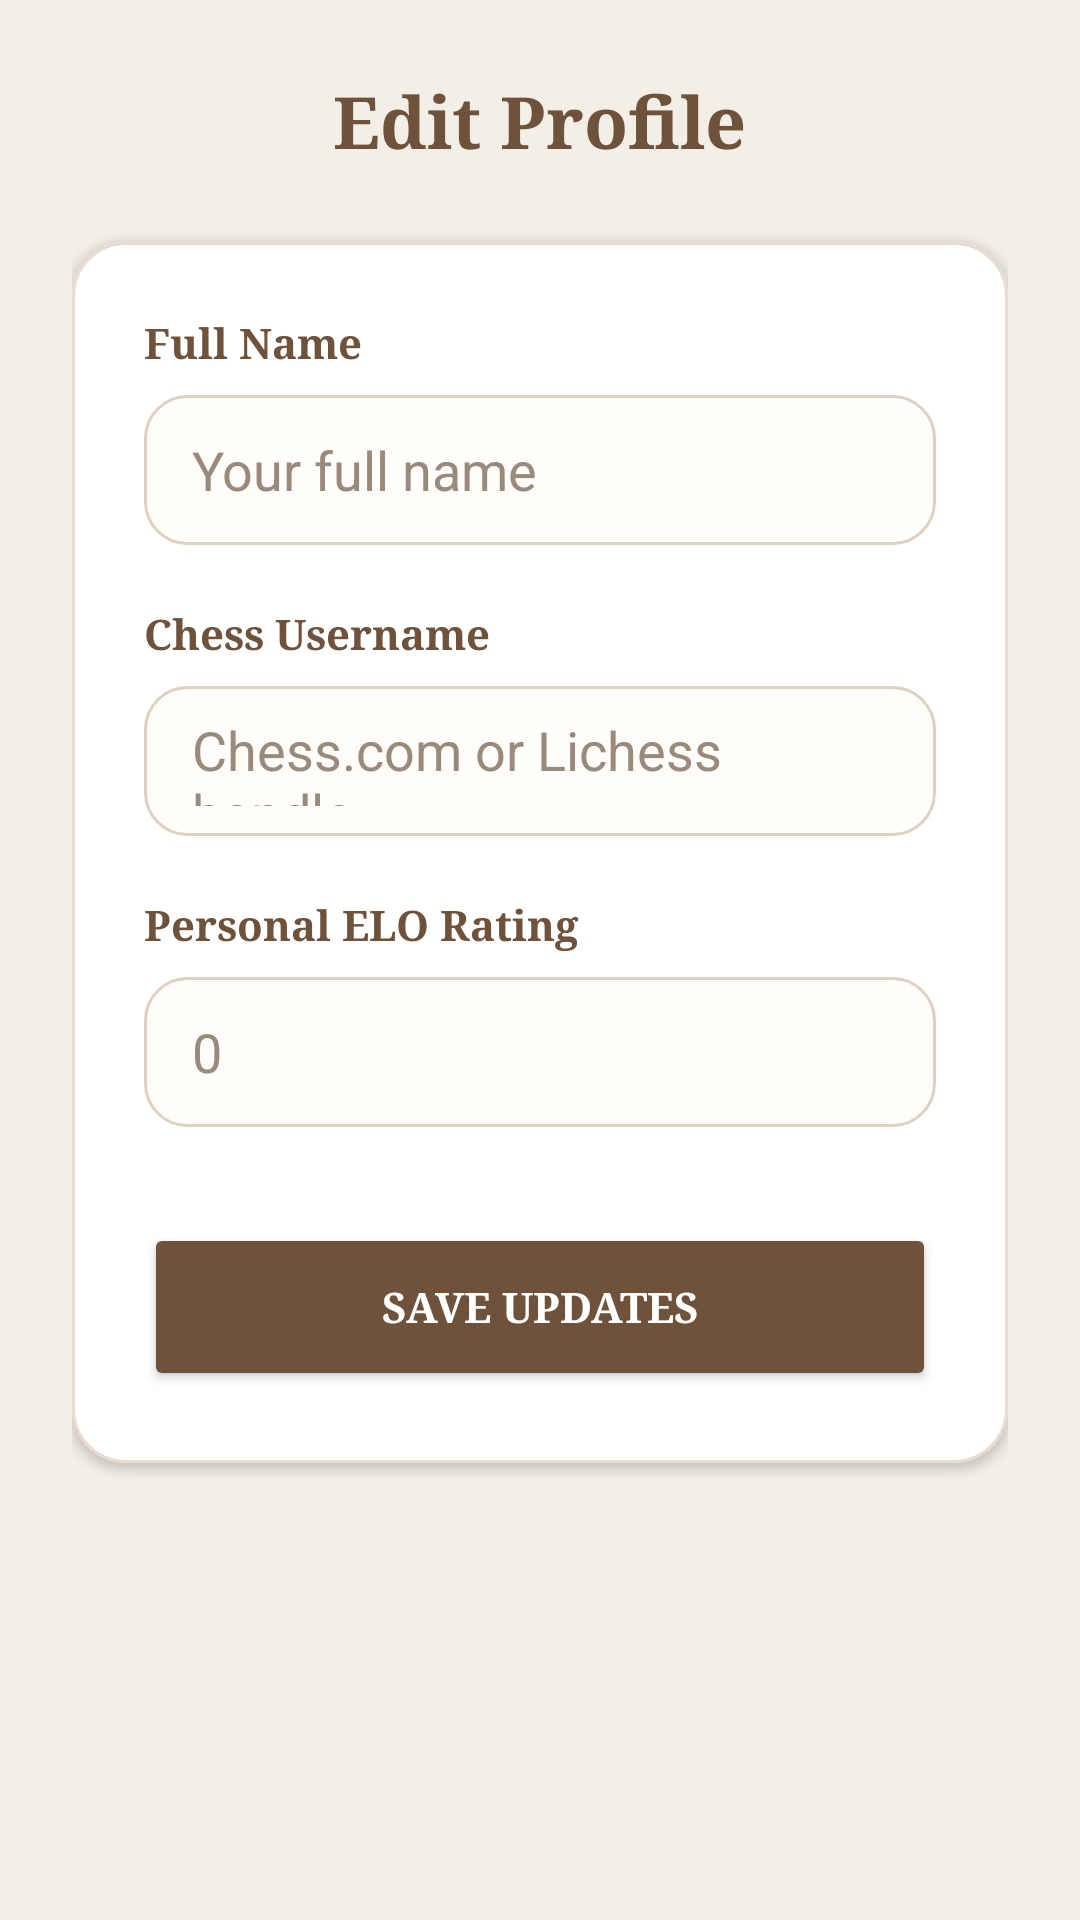

Produce the Android XML layout that renders to this screen, including the resource entries it uses.
<!-- AndroidManifest.xml: application theme Theme.CheckMateAcademy -->
<!-- res/layout/fragment_account_profile.xml -->
<?xml version="1.0" encoding="utf-8"?>
<ScrollView xmlns:android="http://schemas.android.com/apk/res/android"
    xmlns:app="http://schemas.android.com/apk/res-auto"
    android:layout_width="match_parent"
    android:layout_height="match_parent"
    android:background="@color/secondary_bg"
    android:fillViewport="true">

    <LinearLayout
        android:layout_width="match_parent"
        android:layout_height="wrap_content"
        android:orientation="vertical"
        android:padding="24dp">

        <TextView
            android:layout_width="wrap_content"
            android:layout_height="wrap_content"
            android:layout_gravity="center_horizontal"
            android:layout_marginBottom="24dp"
            android:fontFamily="serif"
            android:text="Edit Profile"
            android:textColor="@color/primary_brand"
            android:textSize="24sp"
            android:textStyle="bold" />

        <com.google.android.material.card.MaterialCardView
            android:layout_width="match_parent"
            android:layout_height="wrap_content"
            app:cardBackgroundColor="@color/white"
            app:cardCornerRadius="18dp"
            app:cardElevation="2dp"
            app:strokeColor="#E7DCCF"
            app:strokeWidth="1dp">

            <LinearLayout
                android:layout_width="match_parent"
                android:layout_height="wrap_content"
                android:orientation="vertical"
                android:padding="24dp">

                <TextView
                    android:layout_width="wrap_content"
                    android:layout_height="wrap_content"
                    android:layout_marginBottom="8dp"
                    android:fontFamily="serif"
                    android:text="Full Name"
                    android:textColor="@color/primary_brand"
                    android:textStyle="bold" />

                <EditText
                    android:id="@+id/etProfileFullName"
                    android:layout_width="match_parent"
                    android:layout_height="50dp"
                    android:layout_marginBottom="20dp"
                    android:background="@drawable/bg_form_field_clean"
                    android:paddingHorizontal="16dp"
                    android:hint="Your full name"
                    android:textColor="@color/text_dark"
                    android:textColorHint="#9A8A7B" />

                <TextView
                    android:layout_width="wrap_content"
                    android:layout_height="wrap_content"
                    android:layout_marginBottom="8dp"
                    android:fontFamily="serif"
                    android:text="Chess Username"
                    android:textColor="@color/primary_brand"
                    android:textStyle="bold" />

                <EditText
                    android:id="@+id/etProfileChessUsername"
                    android:layout_width="match_parent"
                    android:layout_height="50dp"
                    android:layout_marginBottom="20dp"
                    android:background="@drawable/bg_form_field_clean"
                    android:hint="Chess.com or Lichess handle"
                    android:paddingHorizontal="16dp"
                    android:textColor="@color/text_dark"
                    android:textColorHint="#9A8A7B" />

                <TextView
                    android:layout_width="wrap_content"
                    android:layout_height="wrap_content"
                    android:layout_marginBottom="8dp"
                    android:fontFamily="serif"
                    android:text="Personal ELO Rating"
                    android:textColor="@color/primary_brand"
                    android:textStyle="bold" />

                <EditText
                    android:id="@+id/etProfileElo"
                    android:layout_width="match_parent"
                    android:layout_height="50dp"
                    android:layout_marginBottom="32dp"
                    android:background="@drawable/bg_form_field_clean"
                    android:inputType="number"
                    android:paddingHorizontal="16dp"
                    android:hint="0"
                    android:textColor="@color/text_dark"
                    android:textColorHint="#9A8A7B" />

                <Button
                    android:id="@+id/btnSaveProfile"
                    android:layout_width="match_parent"
                    android:layout_height="56dp"
                    android:backgroundTint="@color/primary_brand"
                    android:fontFamily="serif"
                    android:text="Save Updates"
                    android:textColor="@color/white"
                    android:textStyle="bold"
                    app:cornerRadius="14dp" />
            </LinearLayout>
        </com.google.android.material.card.MaterialCardView>
    </LinearLayout>
</ScrollView>
<!-- resources referenced by this layout -->
<resources>
  <color name="primary_brand">#6F523B</color>
  <color name="secondary_bg">#F3EEE6</color>
  <color name="text_dark">#2B2B2B</color>
  <color name="white">#FFFFFFFF</color>
  <!-- drawable bg_form_field_clean (drawable) -->
  <?xml version="1.0" encoding="utf-8"?>
  <shape xmlns:android="http://schemas.android.com/apk/res/android">
      <solid android:color="#FFFDF9" />
      <stroke
          android:width="1dp"
          android:color="#DFD1C1" />
      <corners android:radius="14dp" />
      <padding
          android:left="16dp"
          android:top="10dp"
          android:right="16dp"
          android:bottom="10dp" />
  </shape>
  <style name="Theme.CheckMateAcademy" parent="Theme.MaterialComponents.DayNight.NoActionBar">
          <item name="colorPrimary">@color/primary_brand</item>
          <item name="android:windowBackground">@color/secondary_bg</item>
          <item name="android:statusBarColor">@color/primary_brand</item>
      </style>
</resources>
